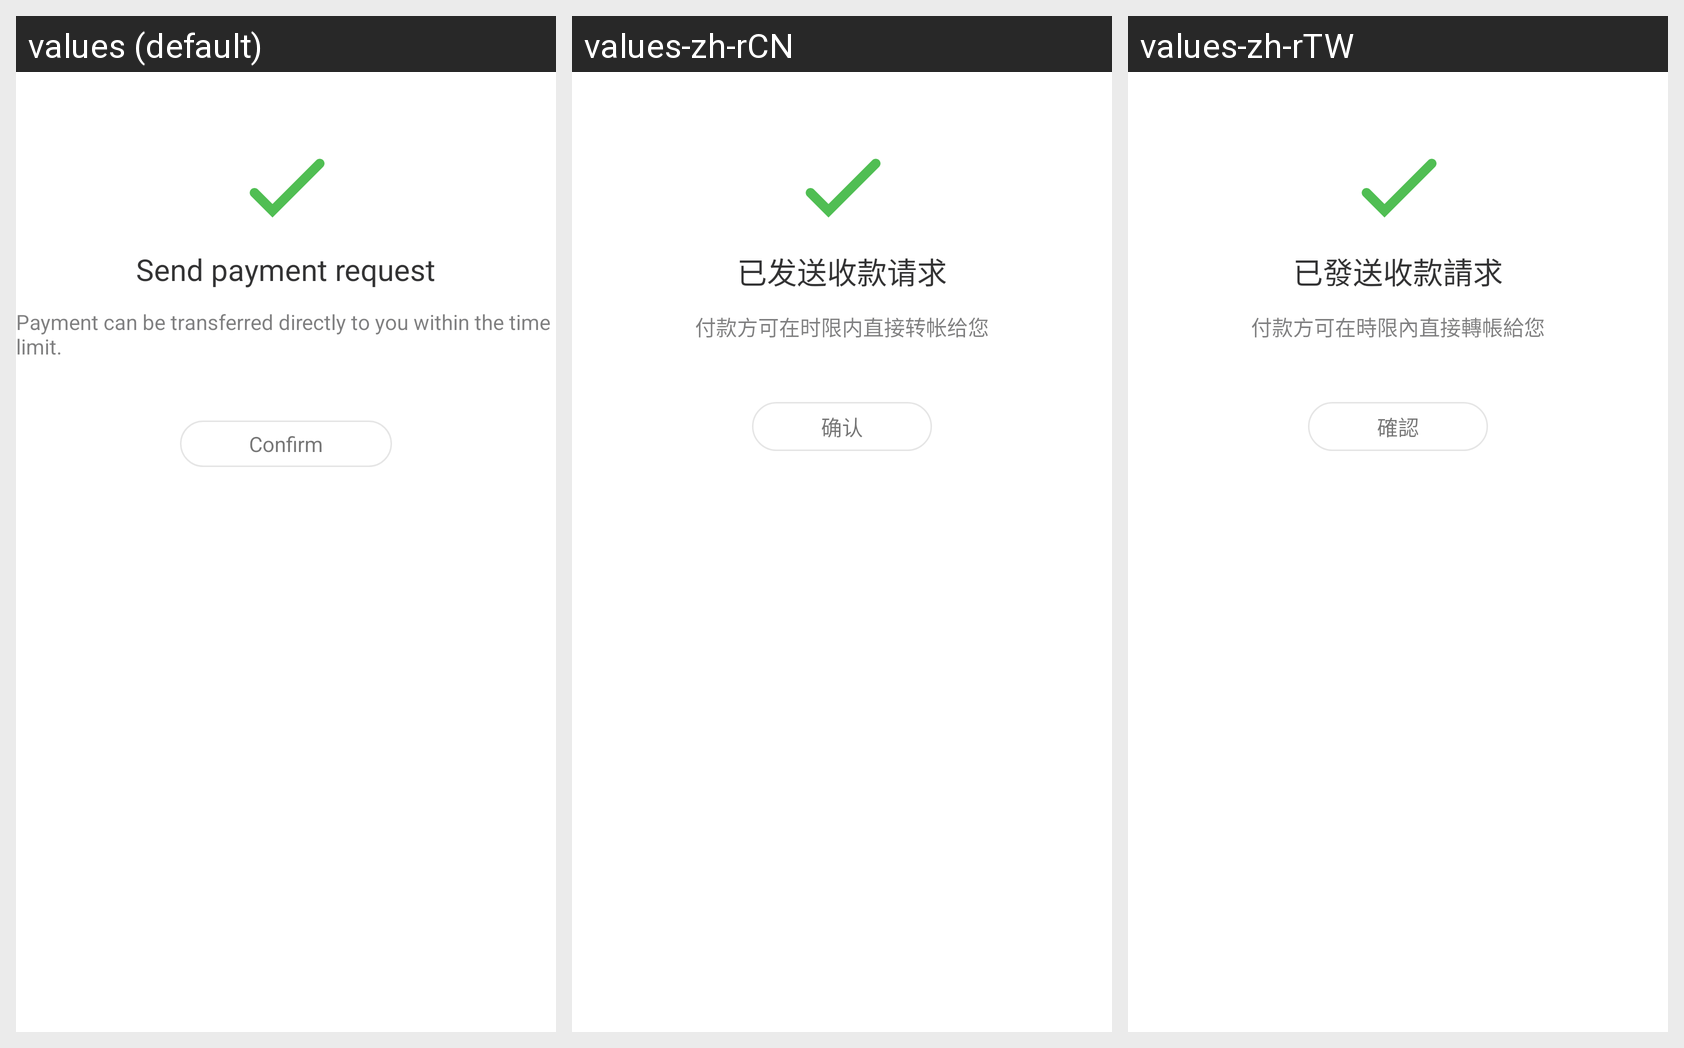

For this localized Android screen grid, give each drawn string resource with its value in every locale shown.
Android screen res/layout/dialog_request_coin_success_dialog.xml rendered under 3 locales, left to right: values (default), values-zh-rCN, values-zh-rTW. Device: Nexus 5 (rendered at 1080×1920; each locale shown at half size, 540×960, under a caption strip naming it); theme PrimaryTheme.
Strings drawn on this screen, with the default value and each locale's value (text and hints the layout hard-codes, and strings that could not be matched under every locale, appear in the picture but are not listed):

dialog_request_coin_success_title
  values: Send payment request
  values-zh-rCN: 已发送收款请求
  values-zh-rTW: 已發送收款請求

dialog_request_coin_success_message
  values: Payment can be transferred directly to you within the time limit.
  values-zh-rCN: 付款方可在时限内直接转帐给您
  values-zh-rTW: 付款方可在時限內直接轉帳給您

dialog_request_coin_success_button
  values: Confirm
  values-zh-rCN: 确认
  values-zh-rTW: 確認
